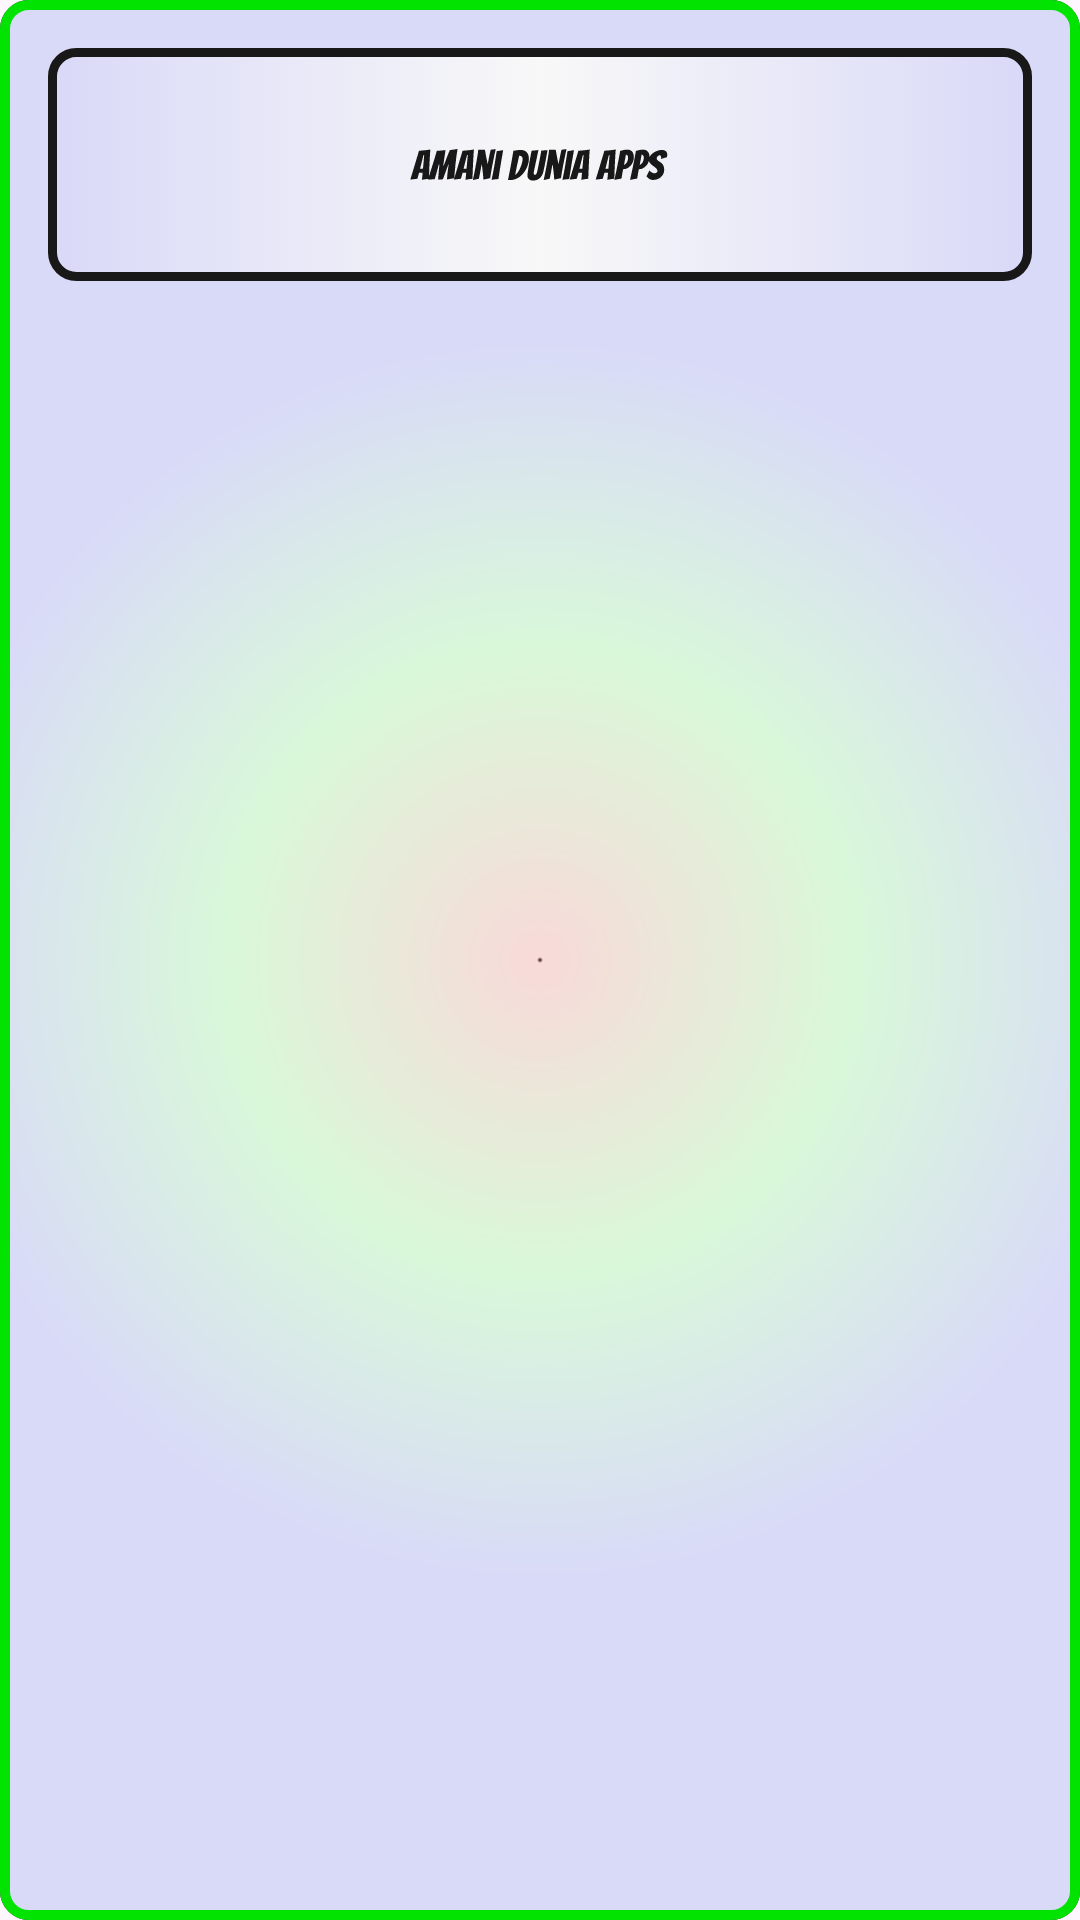

Reconstruct the res/layout file that produces this screen, plus the resources it refers to.
<!-- AndroidManifest.xml: application theme Theme.RicksAnimationApi -->
<!-- res/layout/fragment_amani_dunia.xml -->
<?xml version="1.0" encoding="utf-8"?>
<androidx.constraintlayout.widget.ConstraintLayout xmlns:android="http://schemas.android.com/apk/res/android"
    xmlns:app="http://schemas.android.com/apk/res-auto"
    xmlns:tools="http://schemas.android.com/tools"
    android:layout_width="match_parent"
    android:layout_height="match_parent">

    <androidx.constraintlayout.widget.ConstraintLayout
        android:id="@+id/cl_rick_db_bg_no_anim"
        android:layout_width="match_parent"
        android:layout_height="match_parent"
        android:alpha="1"
        android:background="@drawable/anim_ball_slow"
        app:layout_constraintBottom_toBottomOf="parent"
        app:layout_constraintEnd_toEndOf="parent"
        app:layout_constraintStart_toStartOf="parent"
        app:layout_constraintTop_toTopOf="parent" />

    <androidx.constraintlayout.widget.ConstraintLayout
        android:id="@+id/anim_amani_radial_bg"
        android:layout_width="match_parent"
        android:layout_height="match_parent"
        android:alpha="0.88"
        android:background="@drawable/anim_radial_bw_fast"
        app:layout_constraintBottom_toBottomOf="parent"
        app:layout_constraintEnd_toEndOf="parent"
        app:layout_constraintStart_toStartOf="parent"
        app:layout_constraintTop_toTopOf="parent" />

    <ImageView
        android:id="@+id/iv_picture_me_outside"
        android:layout_width="wrap_content"
        android:layout_height="wrap_content"
        android:alpha="0.21"
        android:scaleType="centerCrop"
        app:layout_constraintBottom_toBottomOf="parent"
        app:layout_constraintEnd_toEndOf="parent"
        app:layout_constraintStart_toStartOf="parent"
        app:layout_constraintTop_toTopOf="parent"
        app:srcCompat="@drawable/picture_me" />


    <ImageView
        android:id="@+id/iv_amani_header"
        android:layout_width="0dp"
        android:layout_height="wrap_content"
        android:layout_margin="@dimen/margin_medium"
        android:background="@drawable/anim_round_fast_prime"
        android:padding="@dimen/margin_large"
        android:scaleType="fitCenter"
        app:layout_constraintEnd_toEndOf="parent"
        app:layout_constraintStart_toStartOf="parent"
        app:layout_constraintTop_toTopOf="parent"
        app:srcCompat="@drawable/amani_dunia_apps" />




</androidx.constraintlayout.widget.ConstraintLayout>
<!-- resources referenced by this layout -->
<resources>
  <dimen name="margin_large">32dp</dimen>
  <dimen name="margin_medium">16dp</dimen>
  <style name="Theme.RicksAnimationApi" parent="Base.Theme.RicksAnimationApi" />
  <!-- drawable gradient_prime_1 (drawable) -->
  <?xml version="1.0" encoding="utf-8"?>
  <shape xmlns:android="http://schemas.android.com/apk/res/android">
  
      <gradient
          android:startColor="@color/grad_start_prime"
          android:centerColor="@color/primary"
          android:endColor="@color/grad_end_prime"
          android:angle="0" />
  
      <stroke
          android:color="@color/secondary"
          android:width="3dp" />
  
      <corners android:radius="8dp" />
  
  </shape>
  <!-- drawable gradient_prime_2 (drawable) -->
  <?xml version="1.0" encoding="utf-8"?>
  <shape xmlns:android="http://schemas.android.com/apk/res/android">
  
      <gradient
          android:startColor="@color/grad_start_prime"
          android:centerColor="@color/primary"
          android:endColor="@color/grad_end_prime"
          android:angle="45" />
  
      <stroke
          android:color="@color/primary"
          android:width="3dp" />
  
      <corners android:radius="8dp" />
  
  
  </shape>
  <!-- drawable gradient_prime_3 (drawable) -->
  <?xml version="1.0" encoding="utf-8"?>
  <shape xmlns:android="http://schemas.android.com/apk/res/android">
  
      <gradient
          android:angle="90"
          android:centerColor="@color/primary"
          android:endColor="@color/grad_end_prime"
          android:startColor="@color/grad_start_prime" />
  
      <stroke
          android:width="@dimen/strokeLarge"
          android:color="@color/secondary" />
  
      <corners android:radius="@dimen/corners" />
  
  </shape>
  <!-- drawable gradient_prime_4 (drawable) -->
  <?xml version="1.0" encoding="utf-8"?>
  <shape xmlns:android="http://schemas.android.com/apk/res/android">
  
      <gradient
          android:angle="135"
          android:centerColor="@color/primary"
          android:endColor="@color/grad_end_prime"
          android:startColor="@color/grad_start_prime" />
  
      <stroke
          android:width="@dimen/strokeLarge"
          android:color="@color/primary" />
  
      <corners android:radius="@dimen/corners" />
  
  </shape>
  <!-- drawable gradient_prime_6 (drawable) -->
  <?xml version="1.0" encoding="utf-8"?>
  <shape xmlns:android="http://schemas.android.com/apk/res/android">
  
      <gradient
          android:startColor="@color/grad_start_prime"
          android:centerColor="@color/primary"
          android:endColor="@color/grad_end_prime"
          android:angle="225" />
  
      <stroke
          android:color="@color/primary"
          android:width="3dp" />
  
      <corners android:radius="8dp" />
  
  
  </shape>
  <!-- drawable gradient_prime_8 (drawable) -->
  <?xml version="1.0" encoding="utf-8"?>
  <shape xmlns:android="http://schemas.android.com/apk/res/android">
  
      <gradient
          android:startColor="@color/grad_start_prime"
          android:centerColor="@color/primary"
          android:endColor="@color/grad_end_prime"
          android:angle="315" />
  
      <stroke
          android:color="@color/primary"
          android:width="3dp" />
  
      <corners android:radius="8dp" />
  
  </shape>
  <color name="primary">#F8F8F8</color>
  <color name="red">#FF0000</color>
  <color name="green">#00FF00</color>
  <color name="blue">#0000FF</color>
  <dimen name="strokeLarge">3.33dp</dimen>
  <color name="secondary">#181818</color>
  <dimen name="corners">8dp</dimen>
  <color name="grad_start_prime">#00F8F8F8</color>
  <color name="grad_end_prime">#00F8F8F8</color>
  <color name="gray">#888888</color>
  <color name="rick">#BFDE42</color>
  <color name="shadow">@color/green</color>
</resources>
